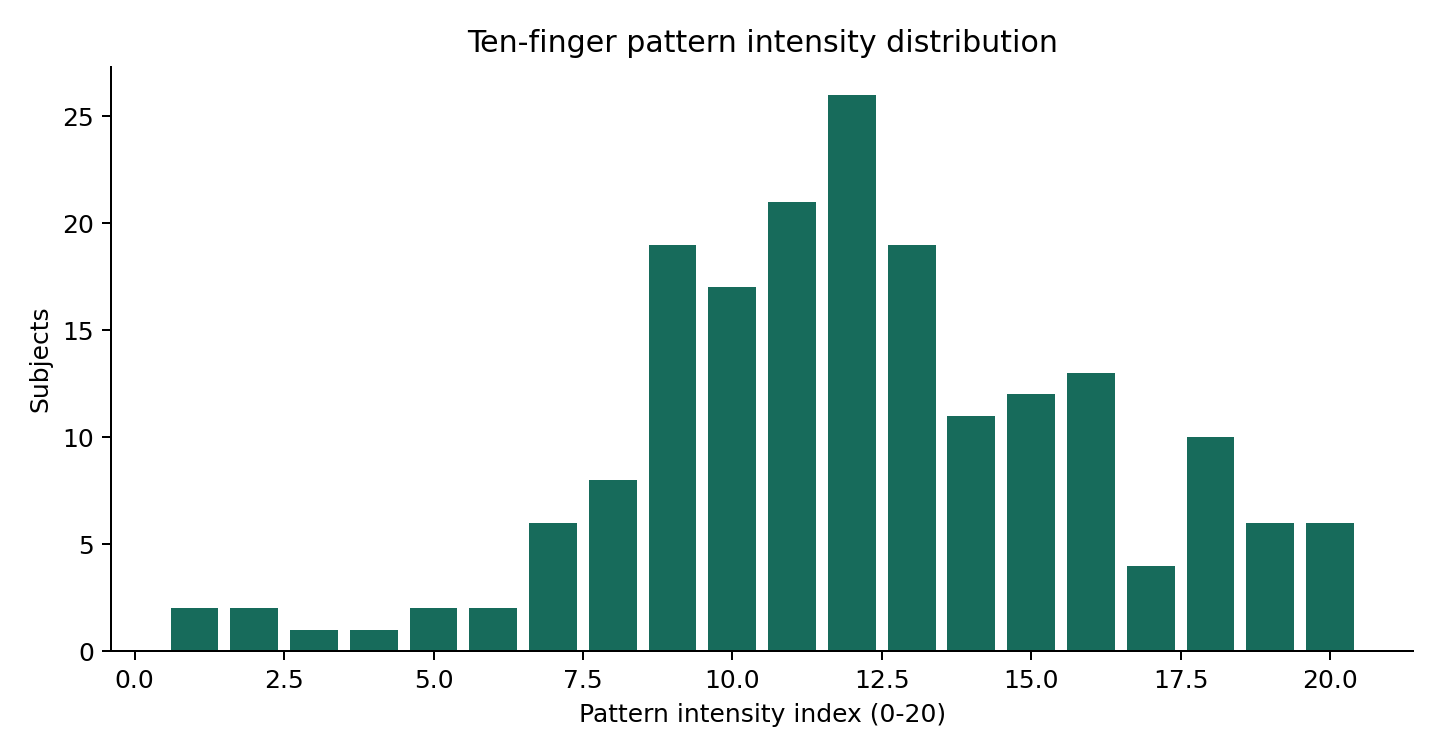

The data file committed next to this chart (first rows):
pattern_intensity_index, subjects
1, 2
2, 2
3, 1
4, 1
5, 2
6, 2
7, 6
8, 8
9, 19
10, 17
11, 21
12, 26
13, 19
14, 11
15, 12
16, 13
17, 4
18, 10
19, 6
20, 6
